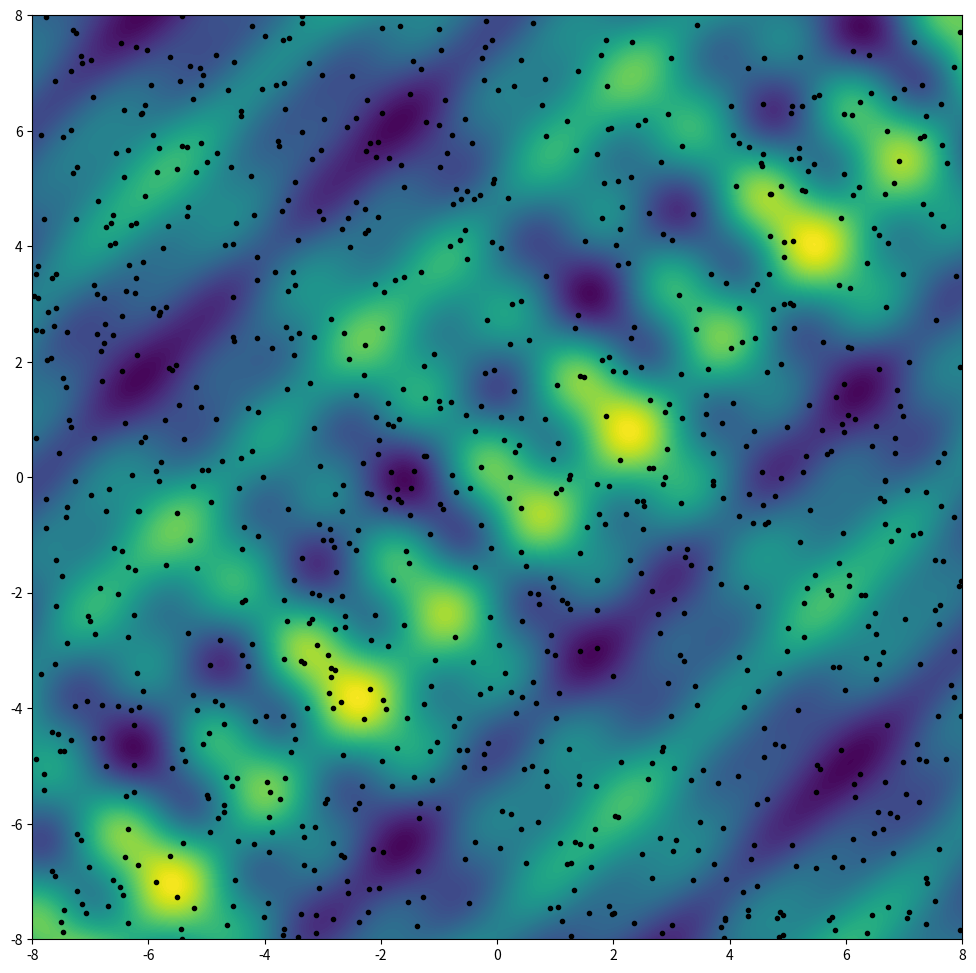

The matplotlib source for this figure:
import numpy as np
import matplotlib.pyplot as plt
from matplotlib.animation import FuncAnimation
from numpy.random import rand, randn


lo = -8
up = 8
S = 1000
k = .1
a = .9
b = .04
c = .06						# parametry algorytmu roju


def f(x, y):
    obszar = np.logical_or(np.logical_or(x < lo, x > up), np.logical_or(y < lo, y > up))							# poza dziedziną
    return (2*np.cos(x+y)**2/(1+(x-y)**2/10)+np.sin(x-y)**3+0.5*np.sin(.6*x+y))*(1-obszar) + 1*obszar


x = lo+(up-lo)*rand(2, S)		# położenia cząstek w kolumnech
p = np.copy(x)				# najlepsze osiągnięcia cząstek w kolumnach
v = k*(up-lo)*randn(2, S)		# prędkości cząstek w kolumnach

X, Y = np.meshgrid(np.linspace(lo, up, 1000), np.linspace(lo, up, 1000))		# inicjalizacja siatki
# inicjalizacja figury - do animacji
fig, ax = plt.subplots(figsize=(12, 12), dpi=80)
ax.contourf(X, Y, f(X, Y), 100)												# wykres funkcji kolorami
# położenia cząstek na tle wykresu jako czarne punkty
line = ax.plot(x[0], x[1], '.k')[0]


def step():																	# krok algorytmu
    global g, v, x, p															# g - najlepsze osiągnięcie całego roju
    # indeks cząstki o najmniejszym minimum indywidualnym
    i = np.argmin(f(*p))
    g = p[:, i:i+1]                       										# minimum globalne
    # uaktualnienie prędkości cząstek
    v = a*v+b*rand(1, S)*(p-x)+c*rand(1, S)*(g-x)
    # uaktualnienie położenia na podstawie prędkości (dt = 1)
    x += v
    # uaktualniamy tablicę minimów indywidualnych
    p = np.array(list(zip(*[min(j, key=lambda i:f(*i))
                            for j in zip(p.T, x.T)])))


def animate(i):									# animacja - krok algorytmu i uaktualnienie położeń cząstek
    step()
    line.set_xdata(np.array(x[0]))
    line.set_ydata(np.array(x[1]))


fa = FuncAnimation(fig, animate, range(200), interval=200, repeat=False)
plt.show()
